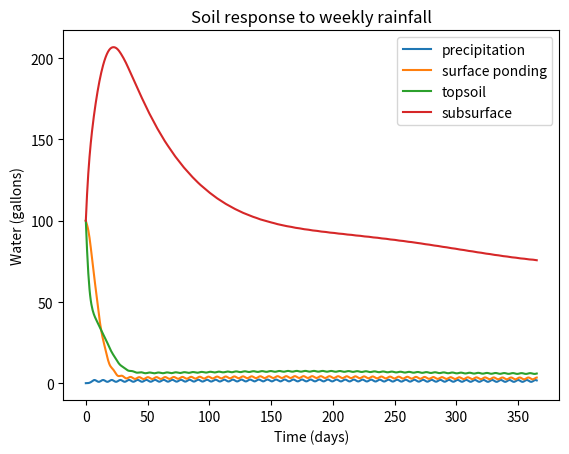
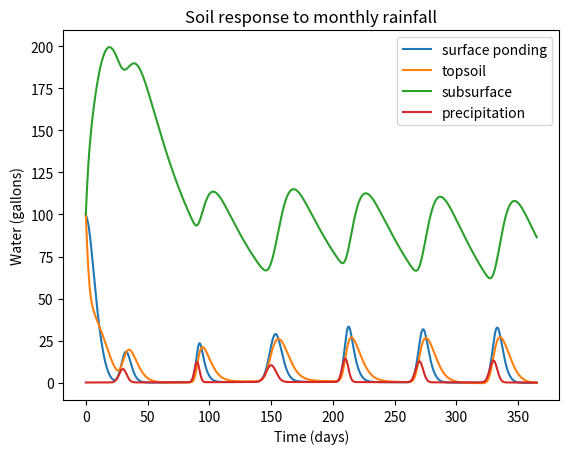

Generate these figures, in order, with matplotlib:
import numpy as np
import matplotlib.pyplot as plt
from scipy.integrate import solve_ivp

t = np.linspace(0, 365, 732)
ki = 1 / 5       # surface water infiltrating into topsoil
k2 = 1 / 40       # topsoil draining into subsoil
k3 = 1 / 60          # water leaving the subsoil
kmax = 1 / 2             # overflow from the surface
'''
k = 1/residence time (days) 
'''
Sp = Sp0 = 100
St = St0 = 100
Ss = Ss0 = 100
'''
S = gallons of water
'''

Tl = 100

ep = .15
el = .05
es = .02
'''
e = gallons of water
'''

storms_monthly = [(30, 8.0, 3.0),
          (90, 12.0, 2.0),
          (150, 10.0, 4.0),
          (210, 14.0, 2.5),
          (270, 12.5, 3),
          (330, 13, 3)]

storms_weekly = [(day, 1.0, 2.0) for day in range(7, 365, 7)]

def p(t, storms):
    typical = 1.0 + 0.6 * np.sin(2 * np.pi * (t - 80) / 365)
    background = max(0.0, 0.25 * typical)

    storm = 0.0
    for day, peak, duration in storms:
        storm += peak * np.exp(-0.5 * ((t - day) / duration) ** 2)

    return background + storm

def storm_rain(t, storm_list):
    return sum(
        peak * np.exp(-0.5 * ((t - day) / duration) ** 2)
        for day, peak, duration in storm_list)

monthly_total = np.trapezoid(
    [storm_rain(day, storms_monthly) for day in t], t)
weekly_total = np.trapezoid(
    [storm_rain(day, storms_weekly) for day in t], t)
weekly_scale = monthly_total / weekly_total

storms_weekly_scaled = [(day, peak * weekly_scale, duration) for day, peak, duration in storms_weekly]


def rate_monthly(t, y):
    Sp, St, Ss = y
    dSpm = p(t, storms_monthly) - k2 * Sp - kmax * (1 - St / Tl)**3 * Sp - ep
    dStm = kmax * (1 - St / Tl)**3 * Sp - ki * St - el
    dSsm = ki * St - k3 * Ss - es
    return [dSpm, dStm, dSsm]


def rate_weekly(t, y):
    Sp, St, Ss = y
    dSpw = p(t, storms_weekly_scaled) - k2 * Sp - kmax * (1 - St / Tl)**3 * Sp - ep
    dStw = kmax * (1 - St / Tl)**3 * Sp - ki * St - el
    dSsw = ki * St - k3 * Ss - es
    return [dSpw, dStw, dSsw]

precip_weekly_storms = np.array(
    [p(day, storms_weekly_scaled) for day in t])
precip_monthly_storms = np.array(
    [p(day, storms_monthly) for day in t])

solution_monthly = solve_ivp(rate_monthly,(t[0], t[-1]),[Sp0, St0, Ss0],t_eval=t,max_step=1.0,)
solution_weekly = solve_ivp(rate_weekly,(t[0], t[-1]),[Sp0, St0, Ss0],t_eval=t,max_step=1.0,)

Spm_arr, Stm_arr, Ssm_arr = solution_monthly.y
Spw_arr, Stw_arr, Ssw_arr = solution_weekly.y

plt.figure()
plt.plot(t, precip_weekly_storms, label="precipitation")
plt.plot(t, Spw_arr, label = "surface ponding")
plt.plot(t, Stw_arr, label = "topsoil")
plt.plot(t, Ssw_arr, label = "subsurface")
plt.xlabel("Time (days)")
plt.ylabel("Water (gallons)")
plt.title("Soil response to weekly rainfall")
plt.legend()

plt.figure()
plt.plot(t, Spm_arr, label = "surface ponding")
plt.plot(t, Stm_arr, label = "topsoil")
plt.plot(t, Ssm_arr, label = "subsurface")
plt.plot(t, precip_monthly_storms, label="precipitation")
plt.xlabel("Time (days)")
plt.ylabel("Water (gallons)")
plt.title("Soil response to monthly rainfall")
plt.legend()

plt.show()
